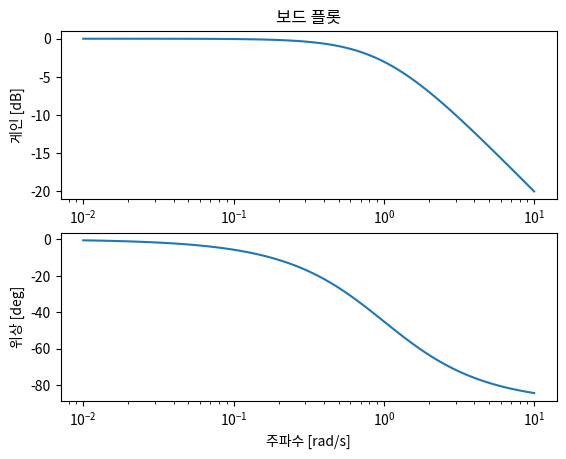

Write the Python code that produced this figure.
import scipy as sp
import matplotlib.pyplot as plt

# (1) scipy와 별도로 import해야 한다
from scipy import signal

# (2) 선형 시스템을 정의
s1 = sp.signal.lti([1], [1, 1])

# (3) bode 함수를 이용한 분석
w, mag, phase = sp.signal.bode(s1)

# (4) 보드 플롯 작도
plt.figure(1)
plt.subplot(2, 1, 1)
plt.semilogx(w, mag)  # Bode magnitude plot
plt.box('on')
plt.xlabel('주파수 [rad/s]')
plt.ylabel('게인 [dB]')
plt.title('보드 플롯')
plt.subplot(2, 1, 2)
plt.semilogx(w, phase)  # Bode phase plot
plt.xlabel('주파수 [rad/s]')
plt.ylabel('위상 [deg]')
plt.box('on')
plt.show()
